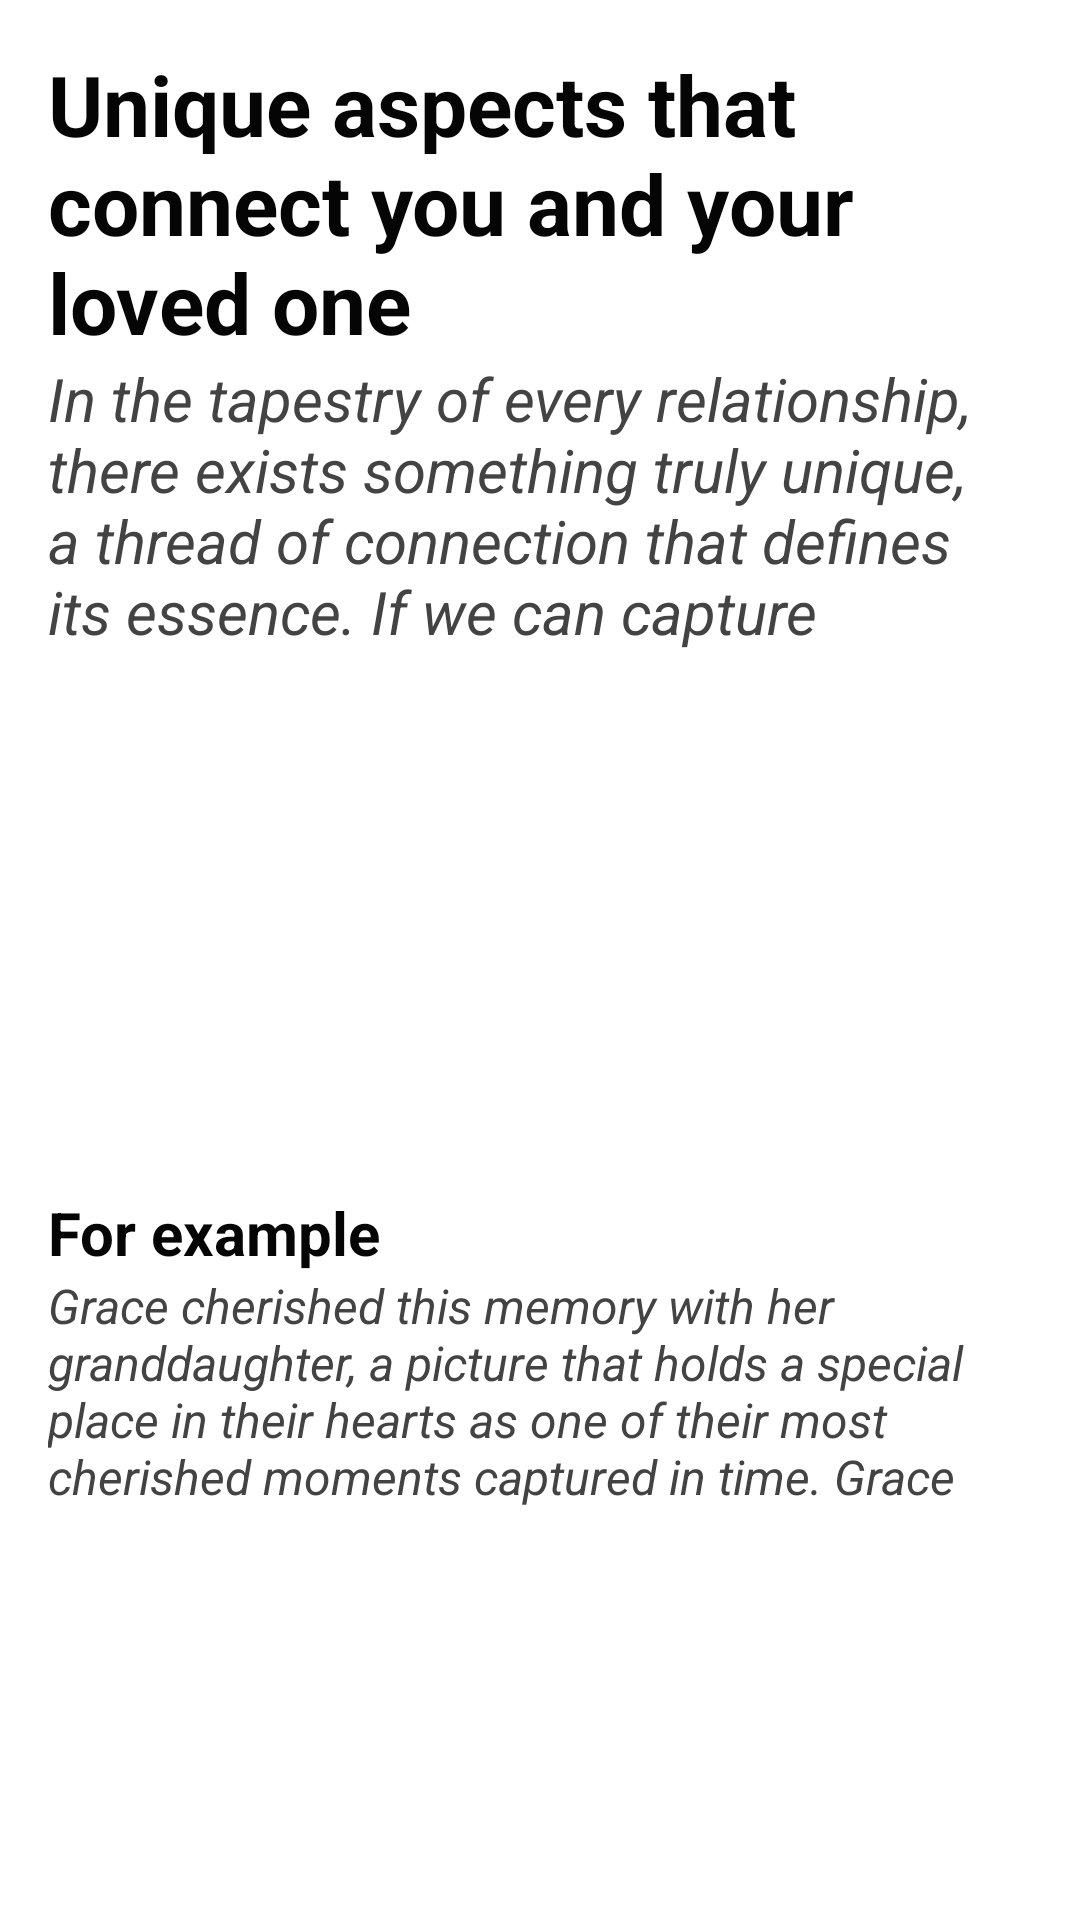

Write the Android layout XML for this screen, with the resource values it uses.
<!-- AndroidManifest.xml: application theme Theme.Samsara -->
<!-- res/layout/promptpopupsecondscreen.xml -->
<LinearLayout xmlns:android="http://schemas.android.com/apk/res/android"
    android:layout_width="match_parent"
    android:layout_height="wrap_content"
    android:background="#FFFFFF"
    android:orientation="vertical"
    android:padding="16dp">

    <TextView
        android:layout_width="wrap_content"
        android:layout_height="wrap_content"
        android:text="Unique aspects that connect you and your loved one"
        android:textColor="#050505"
        android:textSize="28dp"
        android:textStyle="bold" />

    <TextView
        android:layout_width="wrap_content"
        android:layout_height="wrap_content"
        android:maxLines="4"
        android:text="In the tapestry of every relationship, there exists something truly unique, a thread of connection that defines its essence. If we can capture these precious moments in digital memories, their significance will endure through the ages, ensuring that we are remembered without ever fading away. These heartfelt memories will become an everlasting beacon, illuminating the depths of our souls and touching the lives of those we hold dear."
        android:textColor="#434343"
        android:textSize="20dp"
        android:textStyle="italic" />

    <ImageView
        android:id="@+id/imageView"
        android:layout_width="180dp"
        android:layout_height="180dp"
        android:layout_gravity="center_horizontal"
        android:scaleType="centerCrop"
        android:src="@drawable/jenniferprompt" />

    <TextView
        android:layout_width="wrap_content"
        android:layout_height="wrap_content"
        android:text="For example"
        android:textColor="#050505"
        android:textSize="20dp"
        android:textStyle="bold" />

    <TextView
        android:layout_width="wrap_content"
        android:layout_height="wrap_content"
        android:maxLines="4"
        android:text="Grace cherished this memory with her granddaughter, a picture that holds a special place in their hearts as one of their most cherished moments captured in time. Grace shared this moment through special recipient profile for her granddaughter"
        android:textColor="#434343"
        android:textSize="16dp"
        android:textStyle="italic" />


</LinearLayout>
<!-- resources referenced by this layout -->
<resources>
  <style name="Theme.Samsara" parent="Theme.MaterialComponents.DayNight.DarkActionBar">
          
          <item name="colorPrimary">@color/purple_500</item>
          <item name="colorPrimaryVariant">@color/purple_700</item>
          <item name="colorOnPrimary">@color/white</item>
          
          <item name="colorSecondary">@color/teal_200</item>
          <item name="colorSecondaryVariant">@color/teal_700</item>
          <item name="colorOnSecondary">@color/black</item>
          
          <item name="android:statusBarColor">?attr/colorPrimaryVariant</item>
          
      </style>
  <!-- not gathered from this repository: default colours our renderer supplied (Android Studio template values) -->
  <color name="purple_500">#FF6200EE</color>
  <color name="purple_700">#FF3700B3</color>
  <color name="teal_200">#FF03DAC5</color>
  <color name="teal_700">#FF018786</color>
  <color name="black">#FF000000</color>
  <color name="white">#FFFFFFFF</color>
</resources>
